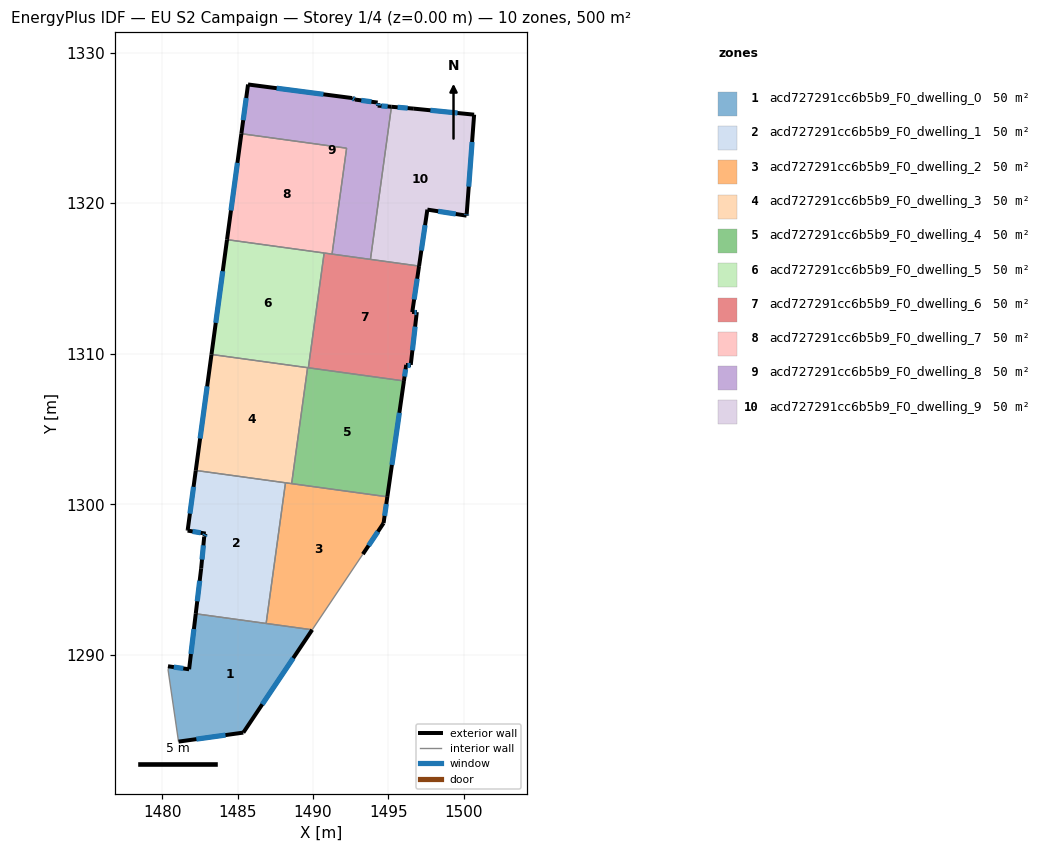
=== STOREY PLAN SPEC (per zone: floor XY polygon, exterior-wall plan segments, windows/doors) ===
zone 1: acd727291cc6b5b9_F0_dwelling_0  (50.0 m²)
  floor: (1489.95, 1291.67) (1485.38, 1284.85) (1481.07, 1284.25) (1480.37, 1289.05) (1480.37, 1289.25) (1481.78, 1289.05) (1482.22, 1292.74)
  exterior wall: (1481.78, 1289.05) – (1480.37, 1289.25)  [1.4 m]
    window: (1481.39, 1289.11) – (1480.76, 1289.20)  [0.9 m²]
  exterior wall: (1482.22, 1292.74) – (1481.78, 1289.05)  [3.7 m]
    window: (1482.09, 1291.72) – (1481.90, 1290.07)  [2.3 m²]
  exterior wall: (1485.38, 1284.85) – (1489.95, 1291.67)  [8.2 m]
    window: (1486.63, 1286.73) – (1488.69, 1289.79)  [5.0 m²]
  exterior wall: (1481.07, 1284.25) – (1485.38, 1284.85)  [4.3 m]
    window: (1482.26, 1284.41) – (1484.19, 1284.68)  [2.6 m²]
  interior walls: 4
zone 2: acd727291cc6b5b9_F0_dwelling_1  (50.0 m²)
  floor: (1488.17, 1301.43) (1486.89, 1292.09) (1482.22, 1292.74) (1482.58, 1295.76) (1482.78, 1297.86) (1482.88, 1298.06) (1481.68, 1298.26) (1481.68, 1298.30) (1482.22, 1302.25)
  exterior wall: (1482.78, 1297.86) – (1482.58, 1295.76)  [2.1 m]
    window: (1482.72, 1297.28) – (1482.63, 1296.33)  [1.3 m²]
  exterior wall: (1482.88, 1298.06) – (1482.78, 1297.86)  [0.2 m]
    window: (1482.85, 1298.00) – (1482.81, 1297.91)  [0.1 m²]
  exterior wall: (1481.68, 1298.26) – (1482.88, 1298.06)  [1.2 m]
    window: (1482.01, 1298.20) – (1482.55, 1298.11)  [0.7 m²]
  exterior wall: (1481.68, 1298.30) – (1481.68, 1298.26)  [0.0 m]
  exterior wall: (1482.22, 1302.25) – (1481.68, 1298.30)  [4.0 m]
    window: (1482.07, 1301.16) – (1481.83, 1299.39)  [2.4 m²]
  exterior wall: (1482.58, 1295.76) – (1482.22, 1292.74)  [3.0 m]
    window: (1482.48, 1294.93) – (1482.32, 1293.57)  [1.8 m²]
  interior walls: 3
zone 3: acd727291cc6b5b9_F0_dwelling_2  (50.0 m²)
  floor: (1494.94, 1300.50) (1494.69, 1298.75) (1493.31, 1296.70) (1493.28, 1296.65) (1489.95, 1291.67) (1486.89, 1292.09) (1488.17, 1301.43)
  exterior wall: (1494.69, 1298.75) – (1494.94, 1300.50)  [1.8 m]
    window: (1494.75, 1299.24) – (1494.87, 1300.02)  [1.1 m²]
  exterior wall: (1493.31, 1296.70) – (1494.69, 1298.75)  [2.5 m]
    window: (1493.69, 1297.26) – (1494.31, 1298.19)  [1.5 m²]
  interior walls: 6
zone 4: acd727291cc6b5b9_F0_dwelling_3  (50.0 m²)
  floor: (1489.64, 1309.08) (1488.58, 1301.38) (1482.22, 1302.25) (1483.26, 1309.95)
  exterior wall: (1483.26, 1309.95) – (1482.22, 1302.25)  [7.8 m]
    window: (1482.97, 1307.83) – (1482.51, 1304.37)  [4.7 m²]
  interior walls: 4
zone 5: acd727291cc6b5b9_F0_dwelling_4  (50.0 m²)
  floor: (1496.04, 1308.20) (1494.94, 1300.50) (1488.58, 1301.38) (1489.64, 1309.08)
  exterior wall: (1494.94, 1300.50) – (1496.04, 1308.20)  [7.8 m]
    window: (1495.24, 1302.62) – (1495.73, 1306.08)  [4.7 m²]
  interior walls: 4
zone 6: acd727291cc6b5b9_F0_dwelling_5  (50.0 m²)
  floor: (1490.74, 1316.69) (1489.69, 1309.07) (1483.26, 1309.95) (1484.29, 1317.58)
  exterior wall: (1484.29, 1317.58) – (1483.26, 1309.95)  [7.7 m]
    window: (1484.01, 1315.48) – (1483.54, 1312.05)  [4.7 m²]
  interior walls: 4
zone 7: acd727291cc6b5b9_F0_dwelling_6  (50.0 m²)
  floor: (1497.04, 1315.82) (1496.59, 1312.76) (1496.89, 1312.76) (1496.49, 1309.26) (1496.19, 1309.26) (1496.04, 1308.20) (1489.69, 1309.07) (1490.74, 1316.69)
  exterior wall: (1496.59, 1312.76) – (1497.04, 1315.82)  [3.1 m]
    window: (1496.72, 1313.61) – (1496.92, 1314.98)  [1.9 m²]
  exterior wall: (1496.89, 1312.76) – (1496.59, 1312.76)  [0.3 m]
    window: (1496.81, 1312.76) – (1496.67, 1312.76)  [0.2 m²]
  exterior wall: (1496.49, 1309.26) – (1496.89, 1312.76)  [3.5 m]
    window: (1496.60, 1310.23) – (1496.78, 1311.80)  [2.1 m²]
  exterior wall: (1496.19, 1309.26) – (1496.49, 1309.26)  [0.3 m]
    window: (1496.27, 1309.26) – (1496.41, 1309.26)  [0.2 m²]
  exterior wall: (1496.04, 1308.20) – (1496.19, 1309.26)  [1.1 m]
    window: (1496.08, 1308.49) – (1496.15, 1308.97)  [0.7 m²]
  interior walls: 5
zone 8: acd727291cc6b5b9_F0_dwelling_7  (50.0 m²)
  floor: (1492.23, 1323.65) (1491.27, 1316.62) (1484.29, 1317.58) (1485.24, 1324.61)
  exterior wall: (1485.24, 1324.61) – (1484.29, 1317.58)  [7.1 m]
    window: (1484.98, 1322.67) – (1484.55, 1319.51)  [4.3 m²]
  interior walls: 4
zone 9: acd727291cc6b5b9_F0_dwelling_8  (50.0 m²)
  floor: (1495.21, 1326.40) (1493.81, 1316.26) (1491.27, 1316.62) (1492.23, 1323.65) (1485.24, 1324.61) (1485.69, 1327.88) (1492.59, 1326.98) (1492.79, 1326.88) (1494.29, 1326.67) (1494.29, 1326.47)
  exterior wall: (1485.69, 1327.88) – (1485.24, 1324.61)  [3.3 m]
    window: (1485.57, 1326.98) – (1485.37, 1325.51)  [2.0 m²]
  exterior wall: (1492.59, 1326.98) – (1485.69, 1327.88)  [7.0 m]
    window: (1490.69, 1327.22) – (1487.59, 1327.63)  [4.2 m²]
  exterior wall: (1492.79, 1326.88) – (1492.59, 1326.98)  [0.2 m]
    window: (1492.74, 1326.90) – (1492.65, 1326.95)  [0.1 m²]
  exterior wall: (1494.29, 1326.67) – (1492.79, 1326.88)  [1.5 m]
    window: (1493.88, 1326.73) – (1493.21, 1326.82)  [0.9 m²]
  exterior wall: (1494.29, 1326.47) – (1494.29, 1326.67)  [0.2 m]
    window: (1494.29, 1326.53) – (1494.29, 1326.62)  [0.1 m²]
  exterior wall: (1495.21, 1326.40) – (1494.29, 1326.47)  [0.9 m]
    window: (1494.96, 1326.42) – (1494.55, 1326.45)  [0.6 m²]
  interior walls: 4
zone 10: acd727291cc6b5b9_F0_dwelling_9  (50.0 m²)
  floor: (1500.70, 1325.87) (1500.20, 1319.28) (1500.20, 1319.17) (1497.59, 1319.57) (1497.04, 1315.82) (1493.81, 1316.26) (1495.21, 1326.40) (1496.69, 1326.27)
  exterior wall: (1496.69, 1326.27) – (1495.21, 1326.40)  [1.5 m]
    window: (1496.29, 1326.31) – (1495.62, 1326.36)  [0.9 m²]
  exterior wall: (1500.70, 1325.87) – (1496.69, 1326.27)  [4.0 m]
    window: (1499.60, 1325.98) – (1497.80, 1326.16)  [2.4 m²]
  exterior wall: (1500.20, 1319.28) – (1500.70, 1325.87)  [6.6 m]
    window: (1500.34, 1321.10) – (1500.56, 1324.06)  [4.0 m²]
  exterior wall: (1500.20, 1319.17) – (1500.20, 1319.28)  [0.1 m]
    window: (1500.20, 1319.20) – (1500.20, 1319.25)  [0.1 m²]
  exterior wall: (1497.59, 1319.57) – (1500.20, 1319.17)  [2.6 m]
    window: (1498.31, 1319.46) – (1499.48, 1319.28)  [1.6 m²]
  exterior wall: (1497.04, 1315.82) – (1497.59, 1319.57)  [3.8 m]
    window: (1497.19, 1316.85) – (1497.44, 1318.54)  [2.3 m²]
  interior walls: 2

=== DERIVED (storey summary) ===
Building: EU S2 Campaign
Storey: 1 of 4  (floor level z = 0.00 m)
Storey gross floor area: 500.0 m²
Zones on this storey: 10
  - acd727291cc6b5b9_F0_dwelling_0: floor 50.0 m²; exterior wall 17.7 m (53.1 m²); 4 window(s) 10.7 m²; WWR 20.2%
  - acd727291cc6b5b9_F0_dwelling_1: floor 50.0 m²; exterior wall 10.6 m (31.9 m²); 5 window(s) 6.4 m²; WWR 20.1%
  - acd727291cc6b5b9_F0_dwelling_2: floor 50.0 m²; exterior wall 4.2 m (12.7 m²); 2 window(s) 2.6 m²; WWR 20.2%
  - acd727291cc6b5b9_F0_dwelling_3: floor 50.0 m²; exterior wall 7.8 m (23.3 m²); 1 window(s) 4.7 m²; WWR 20.2%
  - acd727291cc6b5b9_F0_dwelling_4: floor 50.0 m²; exterior wall 7.8 m (23.3 m²); 1 window(s) 4.7 m²; WWR 20.2%
  - acd727291cc6b5b9_F0_dwelling_5: floor 50.0 m²; exterior wall 7.7 m (23.1 m²); 1 window(s) 4.7 m²; WWR 20.2%
  - acd727291cc6b5b9_F0_dwelling_6: floor 50.0 m²; exterior wall 8.3 m (24.9 m²); 5 window(s) 5.0 m²; WWR 20.2%
  - acd727291cc6b5b9_F0_dwelling_7: floor 50.0 m²; exterior wall 7.1 m (21.3 m²); 1 window(s) 4.3 m²; WWR 20.2%
  - acd727291cc6b5b9_F0_dwelling_8: floor 50.0 m²; exterior wall 13.1 m (39.4 m²); 6 window(s) 8.0 m²; WWR 20.2%
  - acd727291cc6b5b9_F0_dwelling_9: floor 50.0 m²; exterior wall 18.7 m (56.0 m²); 6 window(s) 11.3 m²; WWR 20.2%
Zone adjacency (shared interzone walls):
  - acd727291cc6b5b9_F0_dwelling_0 ↔ acd727291cc6b5b9_F0_dwelling_1
  - acd727291cc6b5b9_F0_dwelling_0 ↔ acd727291cc6b5b9_F0_dwelling_2
  - acd727291cc6b5b9_F0_dwelling_1 ↔ acd727291cc6b5b9_F0_dwelling_2
  - acd727291cc6b5b9_F0_dwelling_1 ↔ acd727291cc6b5b9_F0_dwelling_3
  - acd727291cc6b5b9_F0_dwelling_2 ↔ acd727291cc6b5b9_F0_dwelling_3
  - acd727291cc6b5b9_F0_dwelling_2 ↔ acd727291cc6b5b9_F0_dwelling_4
  - acd727291cc6b5b9_F0_dwelling_3 ↔ acd727291cc6b5b9_F0_dwelling_4
  - acd727291cc6b5b9_F0_dwelling_3 ↔ acd727291cc6b5b9_F0_dwelling_5
  - acd727291cc6b5b9_F0_dwelling_4 ↔ acd727291cc6b5b9_F0_dwelling_5
  - acd727291cc6b5b9_F0_dwelling_4 ↔ acd727291cc6b5b9_F0_dwelling_6
  - acd727291cc6b5b9_F0_dwelling_5 ↔ acd727291cc6b5b9_F0_dwelling_6
  - acd727291cc6b5b9_F0_dwelling_5 ↔ acd727291cc6b5b9_F0_dwelling_7
  - acd727291cc6b5b9_F0_dwelling_6 ↔ acd727291cc6b5b9_F0_dwelling_7
  - acd727291cc6b5b9_F0_dwelling_6 ↔ acd727291cc6b5b9_F0_dwelling_8
  - acd727291cc6b5b9_F0_dwelling_6 ↔ acd727291cc6b5b9_F0_dwelling_9
  - acd727291cc6b5b9_F0_dwelling_7 ↔ acd727291cc6b5b9_F0_dwelling_8
  - acd727291cc6b5b9_F0_dwelling_8 ↔ acd727291cc6b5b9_F0_dwelling_9